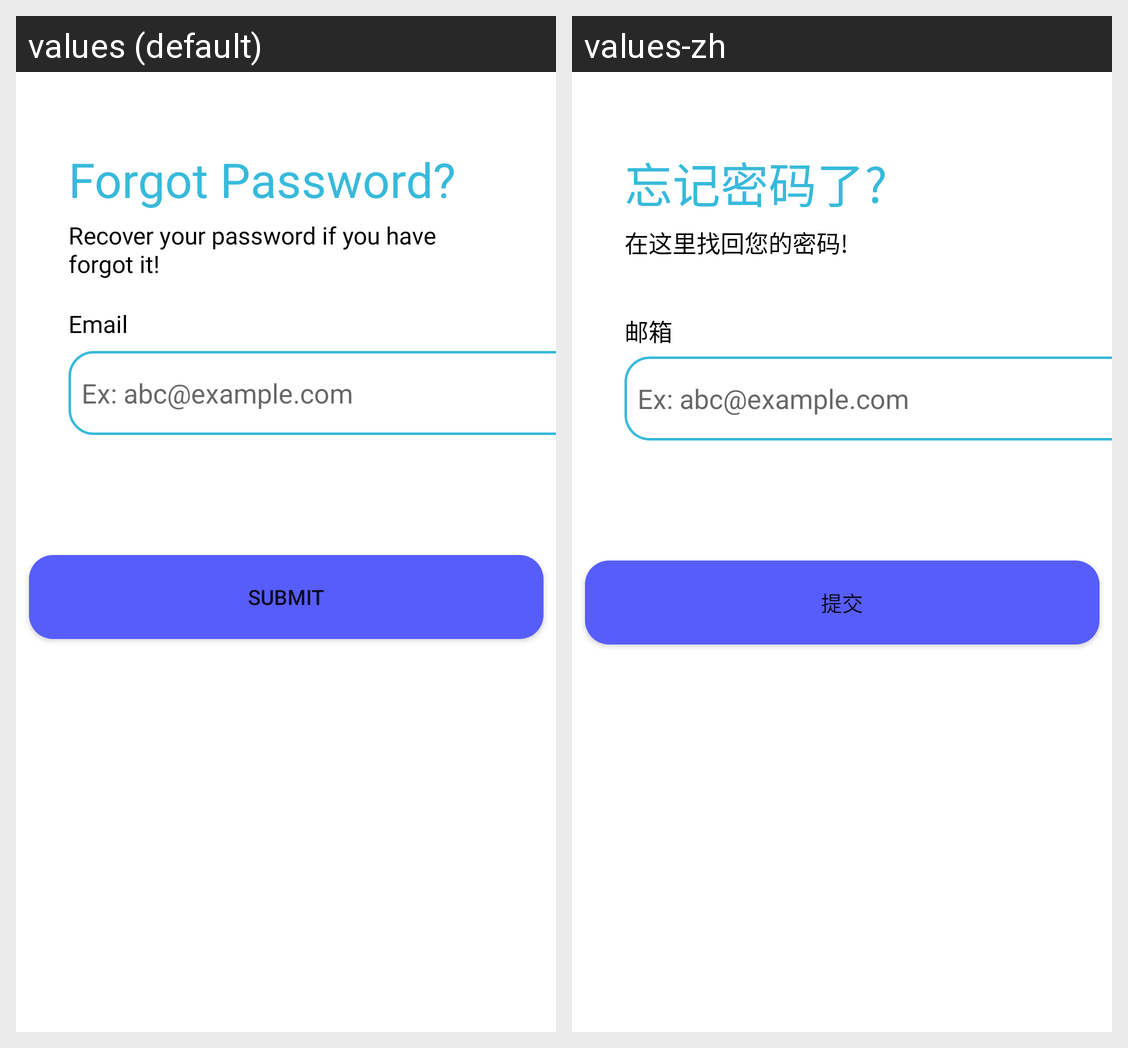

Locale-by-locale string values for the Android screen shown in this grid:
Android screen res/layout/activity_forgot_password.xml rendered under 2 locales, left to right: values (default), values-zh. Device: Nexus 5 (rendered at 1080×1920; each locale shown at half size, 540×960, under a caption strip naming it); theme Theme.INFS3605ESS.
Strings drawn on this screen, with the default value and each locale's value (text and hints the layout hard-codes, and strings that could not be matched under every locale, appear in the picture but are not listed):

activity_forgot_password_4
  values: Submit
  values-zh: 提交

activity_forgot_password_3
  values: Email
  values-zh: 邮箱

activity_forgot_password_2
  values: Recover your password if you have forgot it!
  values-zh: 在这里找回您的密码!

activity_forgot_password_1
  values: Forgot Password?
  values-zh: 忘记密码了?
